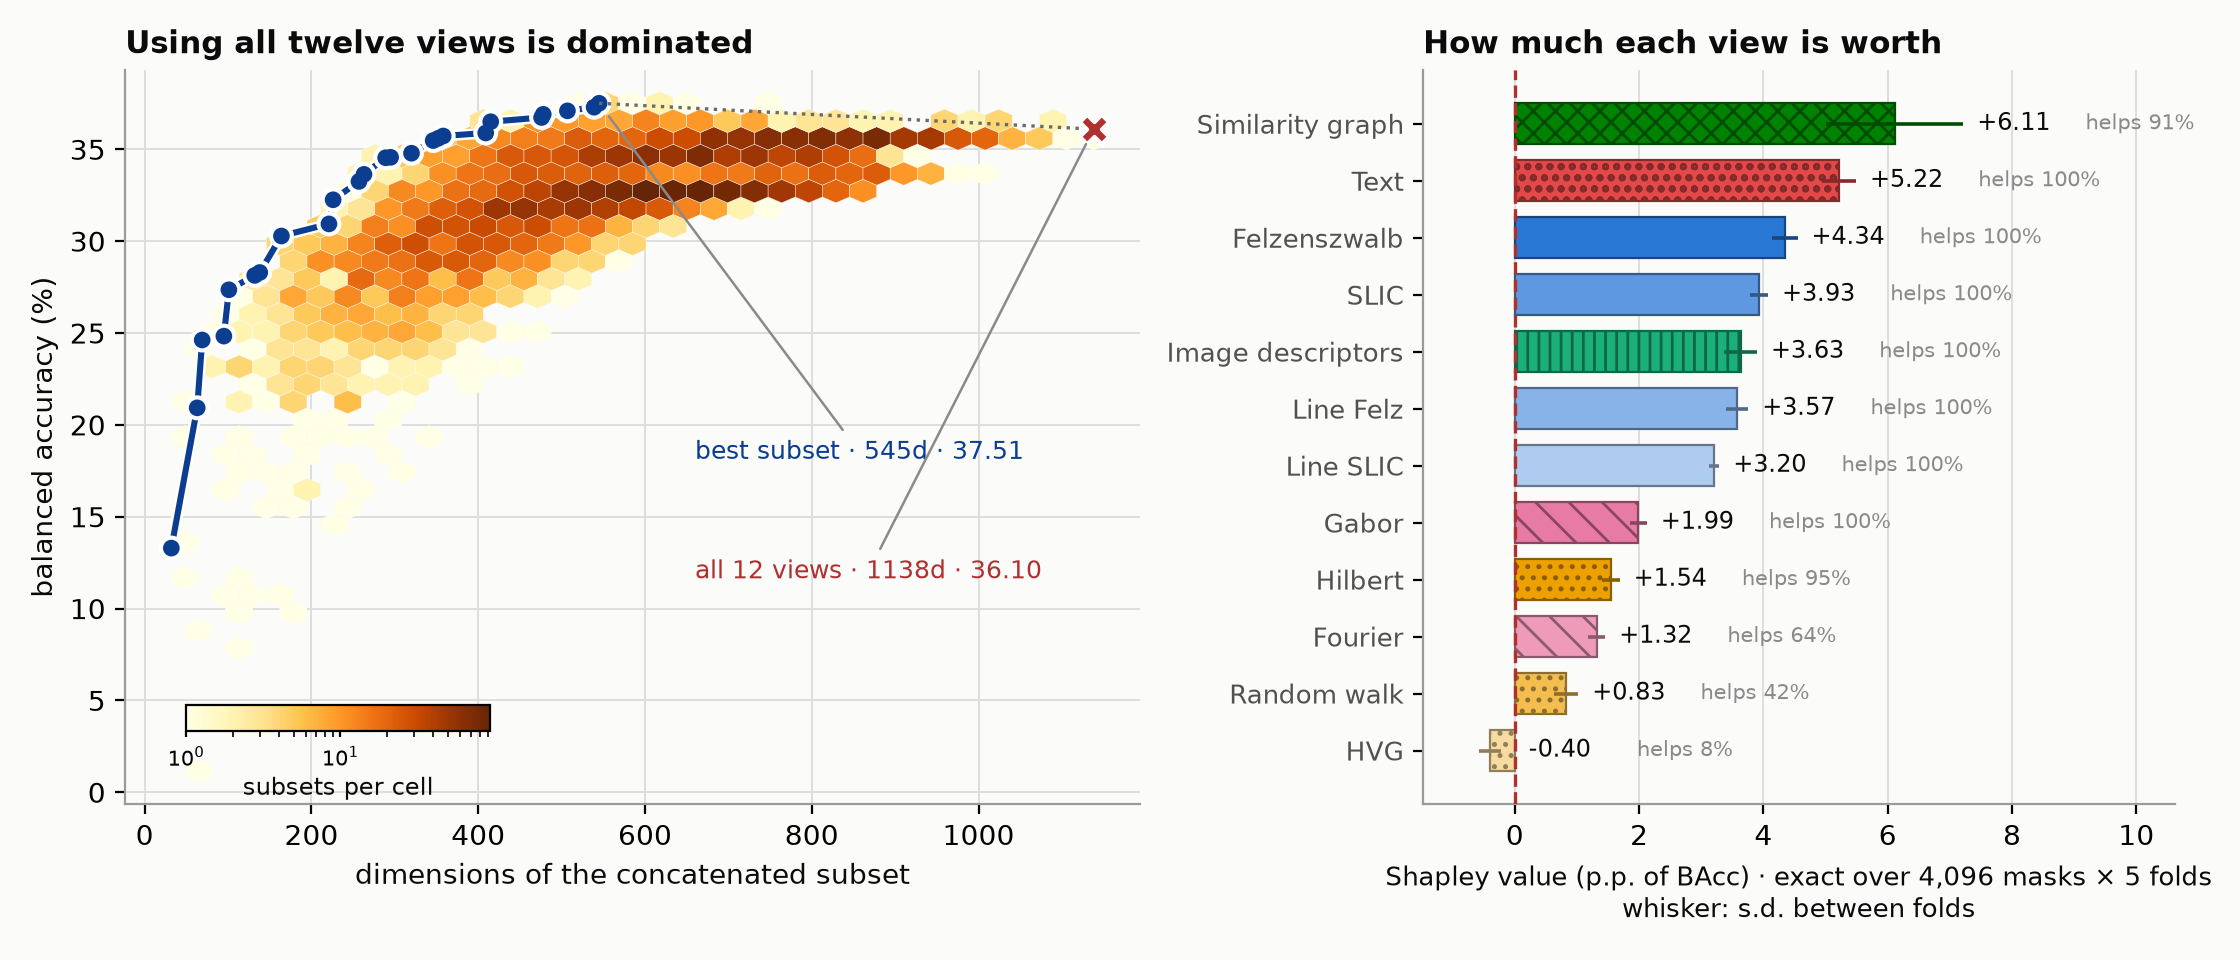

The file beside this chart, header and first rows:
mask, bacc, sd, count, views, n_views, dimensions, cost_hours
0, 0.8, 0.0, 5, , 0, 0, 0.0
1, 21.32, 1.044, 5, Descriptors, 1, 130, 0.8033
2, 24.62, 1.034, 5, Felzenszwalb, 1, 69, 3.221
3, 28.77, 1.358, 5, Descriptors|Felzenszwalb, 2, 199, 4.024
4, 23.15, 1.049, 5, SLIC, 1, 69, 1.36
5, 27.66, 0.9971, 5, Descriptors|SLIC, 2, 199, 2.163
6, 28.29, 0.9076, 5, Felzenszwalb|SLIC, 2, 138, 4.581
7, 30.3, 1.001, 5, Descriptors|Felzenszwalb|SLIC, 3, 268, 5.384
8, 19.37, 0.6337, 5, Line graph, 1, 63, 0.2117
9, 26.63, 0.7396, 5, Descriptors|Line graph, 2, 193, 1.015
10, 28.14, 0.8072, 5, Felzenszwalb|Line graph, 2, 132, 3.432
11, 30.73, 1.072, 5, Descriptors|Felzenszwalb|Line graph, 3, 262, 4.236
12, 25.67, 0.4065, 5, SLIC|Line graph, 2, 132, 1.572
13, 29.65, 0.9255, 5, Descriptors|SLIC|Line graph, 3, 262, 2.375
14, 29.37, 0.6865, 5, Felzenszwalb|SLIC|Line graph, 3, 201, 4.793
15, 31.88, 1.001, 5, Descriptors|Felzenszwalb|SLIC|Line graph, 4, 331, 5.596
16, 20.93, 0.5897, 5, L(G_felz), 1, 63, 0.1283
17, 28.57, 1.545, 5, Descriptors|L(G_felz), 2, 193, 0.9317
18, 27.29, 0.6707, 5, Felzenszwalb|L(G_felz), 2, 132, 3.349
19, 30.4, 1.169, 5, Descriptors|Felzenszwalb|L(G_felz), 3, 262, 4.152
20, 28.06, 0.5105, 5, SLIC|L(G_felz), 2, 132, 1.488
21, 30.74, 0.5367, 5, Descriptors|SLIC|L(G_felz), 3, 262, 2.292
22, 30.05, 0.3019, 5, Felzenszwalb|SLIC|L(G_felz), 3, 201, 4.709
23, 31.6, 0.7971, 5, Descriptors|Felzenszwalb|SLIC|L(G_felz), 4, 331, 5.513
24, 24.77, 0.7919, 5, Line graph|L(G_felz), 2, 126, 0.34
25, 29.72, 0.7986, 5, Descriptors|Line graph|L(G_felz), 3, 256, 1.143
26, 29.3, 0.9619, 5, Felzenszwalb|Line graph|L(G_felz), 3, 195, 3.561
27, 31.9, 1.393, 5, Descriptors|Felzenszwalb|Line graph|L(G_…, 4, 325, 4.364
28, 29.41, 0.8325, 5, SLIC|Line graph|L(G_felz), 3, 195, 1.7
29, 31.88, 0.938, 5, Descriptors|SLIC|Line graph|L(G_felz), 4, 325, 2.503
30, 31.14, 0.5981, 5, Felzenszwalb|SLIC|Line graph|L(G_felz), 4, 264, 4.921
31, 32.75, 0.4615, 5, Descriptors|Felzenszwalb|SLIC|Line graph…, 5, 394, 5.724
32, 11.32, 0.7932, 5, Hilbert, 1, 57, 0.05333
33, 22.34, 0.7466, 5, Descriptors|Hilbert, 2, 187, 0.8567
34, 26.1, 0.5933, 5, Felzenszwalb|Hilbert, 2, 126, 3.274
35, 29.26, 0.4976, 5, Descriptors|Felzenszwalb|Hilbert, 3, 256, 4.077
36, 24.45, 1.493, 5, SLIC|Hilbert, 2, 126, 1.413
37, 28.48, 0.4071, 5, Descriptors|SLIC|Hilbert, 3, 256, 2.217
38, 28.96, 0.823, 5, Felzenszwalb|SLIC|Hilbert, 3, 195, 4.634
39, 31.61, 0.358, 5, Descriptors|Felzenszwalb|SLIC|Hilbert, 4, 325, 5.438
40, 22.71, 0.823, 5, Line graph|Hilbert, 2, 120, 0.265
41, 27.58, 1.128, 5, Descriptors|Line graph|Hilbert, 3, 250, 1.068
42, 28.93, 0.4137, 5, Felzenszwalb|Line graph|Hilbert, 3, 189, 3.486
43, 31.43, 0.5471, 5, Descriptors|Felzenszwalb|Line graph|Hilb…, 4, 319, 4.289
44, 27.32, 0.6931, 5, SLIC|Line graph|Hilbert, 3, 189, 1.625
45, 30.4, 0.9135, 5, Descriptors|SLIC|Line graph|Hilbert, 4, 319, 2.428
46, 30.28, 0.6625, 5, Felzenszwalb|SLIC|Line graph|Hilbert, 4, 258, 4.846
47, 32.71, 0.6407, 5, Descriptors|Felzenszwalb|SLIC|Line graph…, 5, 388, 5.649
48, 24.57, 0.6125, 5, L(G_felz)|Hilbert, 2, 120, 0.1817
49, 28.87, 0.5611, 5, Descriptors|L(G_felz)|Hilbert, 3, 250, 0.985
50, 28.34, 0.6392, 5, Felzenszwalb|L(G_felz)|Hilbert, 3, 189, 3.403
51, 30.82, 1.017, 5, Descriptors|Felzenszwalb|L(G_felz)|Hilbe…, 4, 319, 4.206
52, 28.81, 0.6099, 5, SLIC|L(G_felz)|Hilbert, 3, 189, 1.542
53, 31.5, 0.1708, 5, Descriptors|SLIC|L(G_felz)|Hilbert, 4, 319, 2.345
54, 30.82, 0.3859, 5, Felzenszwalb|SLIC|L(G_felz)|Hilbert, 4, 258, 4.763
55, 32.56, 1.016, 5, Descriptors|Felzenszwalb|SLIC|L(G_felz)|…, 5, 388, 5.566
56, 27.48, 0.589, 5, Line graph|L(G_felz)|Hilbert, 3, 183, 0.3933
57, 30.55, 0.7981, 5, Descriptors|Line graph|L(G_felz)|Hilbert, 4, 313, 1.197
58, 30.19, 0.748, 5, Felzenszwalb|Line graph|L(G_felz)|Hilber…, 4, 252, 3.614
59, 32.04, 0.8019, 5, Descriptors|Felzenszwalb|Line graph|L(G_…, 5, 382, 4.418
... 4,036 more rows
